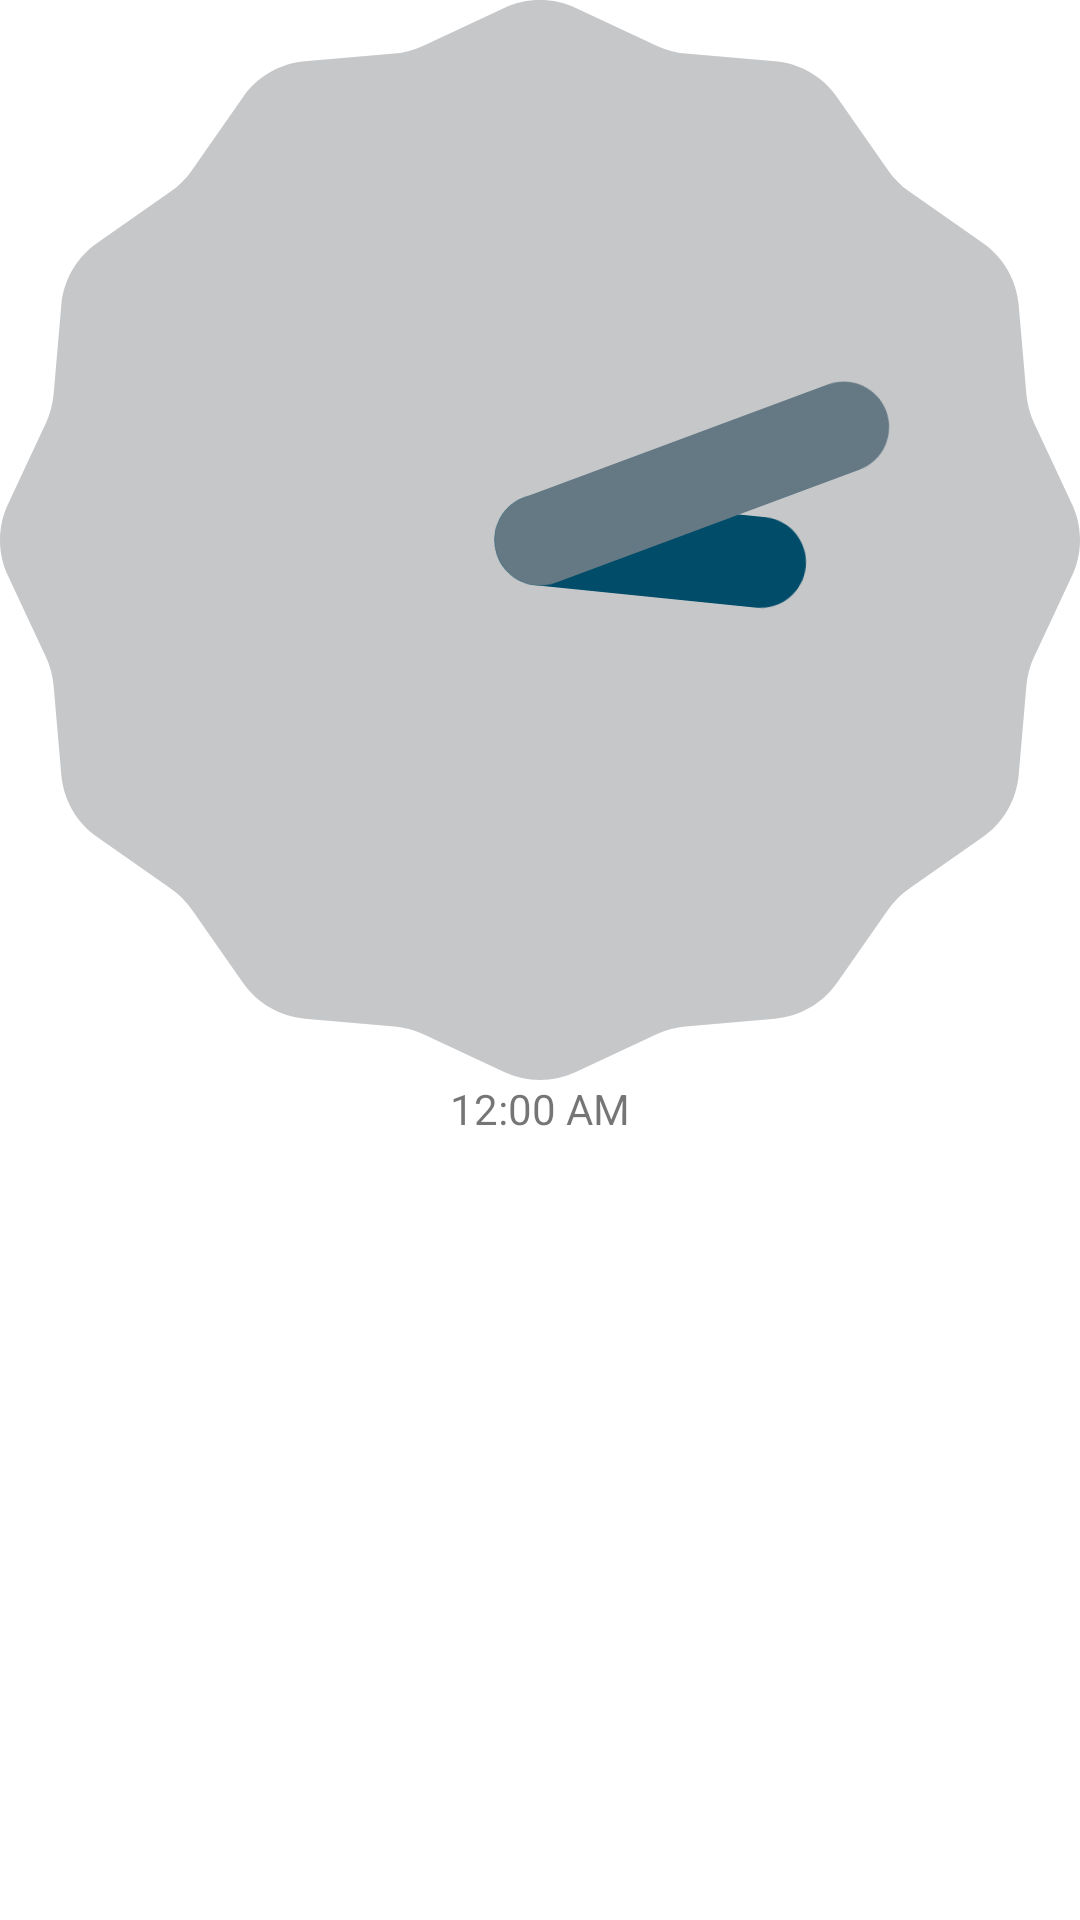

Android layout source for this screen:
<!-- AndroidManifest.xml: application theme Theme.Project6_EX -->
<!-- res/layout/ex06_01.xml -->
<?xml version="1.0" encoding="utf-8"?>
<LinearLayout xmlns:android="http://schemas.android.com/apk/res/android"
    android:orientation="vertical"
    android:layout_width="fill_parent"
    android:layout_height="fill_parent">

    <AnalogClock
        android:layout_width="match_parent"
        android:layout_height="wrap_content" />

    <DigitalClock
        android:layout_width="match_parent"
        android:layout_height="wrap_content"
        android:gravity="center"/>
</LinearLayout>
<!-- resources referenced by this layout -->
<resources>
  <style name="Theme.Project6_EX" parent="Theme.MaterialComponents.DayNight.DarkActionBar">
          
          <item name="colorPrimary">@color/purple_500</item>
          <item name="colorPrimaryVariant">@color/purple_700</item>
          <item name="colorOnPrimary">@color/white</item>
          
          <item name="colorSecondary">@color/teal_200</item>
          <item name="colorSecondaryVariant">@color/teal_700</item>
          <item name="colorOnSecondary">@color/black</item>
          
          <item name="android:statusBarColor" tools:targetApi="l">?attr/colorPrimaryVariant</item>
          
      </style>
  <!-- not gathered from this repository: default colours our renderer supplied (Android Studio template values) -->
  <color name="purple_500">#FF6200EE</color>
  <color name="purple_700">#FF3700B3</color>
  <color name="teal_200">#FF03DAC5</color>
  <color name="teal_700">#FF018786</color>
  <color name="black">#FF000000</color>
  <color name="white">#FFFFFFFF</color>
</resources>
